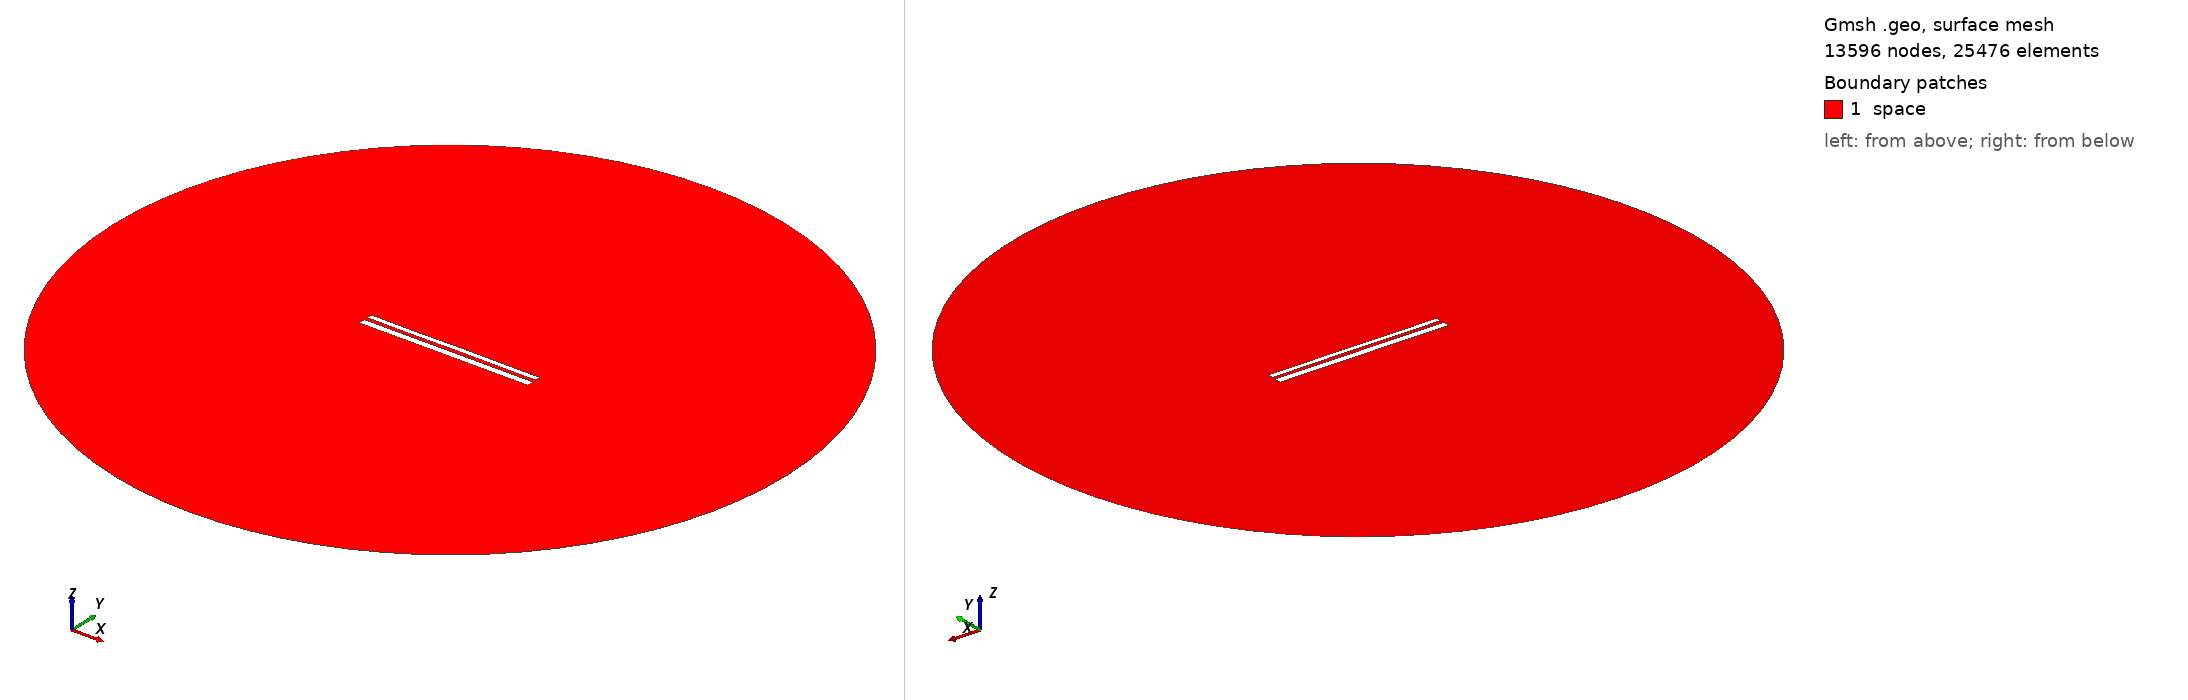

Gmsh geometry script, surface-meshed: 13596 nodes, 25476 surface elements. Boundary patches (legend numbers): 1 space. Left view from above one corner, right view from below the opposite corner. Legend entries are the model's physical surfaces. The drawing asked Gmsh for element sizes between 1% and 20% of the model's largest extent; the script's own settings can give other sizes.

=== 10807.geo (drawn) ===
//---------------------------------------
// Geometry kernel
//---------------------------------------

SetFactory("OpenCASCADE");



//---------------------------------------
// Parameters of the geometry
//---------------------------------------

// Overetch of the upper plate
overetch = 0.375;

// Distance between the plates
distance = 2.0;

// Discretization over the x axis (for the deformation)
nx = 50; 

// Length of the plate
L = 100 - overetch; 

// Number of modes
n = 4; 

// 1st mode coefficient
coeff(1) = -0.075;
beta(1) = 0.596864 * 3.1415926535 / L;

// 2nd mode coefficient
coeff(2) = 0.0;
beta(2) = 1.49418 * 3.1415926535 / L;

// 3rd mode coefficient
coeff(3) = -0.075;
beta(3) = 2.50025 * 3.1415926535 / L;

// 4th mode coefficient
coeff(4) = -0.075;
beta(4) = 3.49999 * 3.1415926535 / L;



//---------------------------------------
// Upper plate (deformed rectangle)
//---------------------------------------

// Coordiantes of the upper plate
xmin = -50;
xmax = 50 - overetch;

// Height of the upper plate
yheight = 4 - 2 * overetch;

// Indexes of the points
UpperID[] = {};
LowerID[] = {};
LeftID[] = {};
RightID[] = {};

// Point index
p = 1;

// Horizontal edges
For i In {1:nx}
    x = xmin + (i-1)*(xmax - xmin)/(nx-1);

    y_bottom = distance / 2 + overetch;
    For j In {1:n}
        C = (Cosh(beta(j)*L) + Cos(beta(j)*L)) / (Sinh(beta(j)*L) + Sin(beta(j)*L));
        y_bottom  = y_bottom + coeff(j) * (Cosh(beta(j)*(x+50)) - Cos(beta(j)*(x+50)) - C * (Sinh(beta(j)*(x+50)) - Sin(beta(j)*(x+50))));
    EndFor

    y_top = y_bottom + yheight;

    Point(p) = {x, y_top, 0, 1.0};
    UpperID[i] = p;
    p = p + 1;

    Point(p) = {x, y_bottom, 0, 1.0};
    LowerID[i] = p;
    p = p + 1;
EndFor

// Create point lists
UpperPts[] = {}; LowerPts[] = {};
For i In {1:nx}
  UpperPts[] += {UpperID[i]};
  LowerPts[] += {LowerID[i]};
EndFor

// Build splines
Spline(1) = {UpperPts[]};
Spline(2) = {LowerPts[]};
Line(3) = {LowerPts[nx-1], UpperPts[nx-1]};
Line(4) = {LowerPts[0], UpperPts[0]};

// Build the plane surface
Curve Loop(1) = {2, 3, -1, -4};
Plane Surface(1) = {1};



//---------------------------------------
// Lower plate (rectangle)
//---------------------------------------

// Vertices
Point(1001) = {-50, -1, 0, 1.0};
Point(1002) = { 50, -1, 0, 1.0};
Point(1003) = { 50,  -5, 0, 1.0};
Point(1004) = {-50,  -5, 0, 1.0};

// Edges
Line(5) = {1001, 1002};
Line(6) = {1002, 1003};
Line(7) = {1003, 1004};
Line(8) = {1004, 1001};

// Plane surface
Line Loop(2) = {5, 6, 7, 8};
Plane Surface(2) = {2}; 



//---------------------------------------
// Outer (fictious) boundary
//---------------------------------------

// Points
Point(1005) = {0, 0, 0};       // Center
Point(1006) = {200, 0, 0};     // Start point
Point(1007) = {0, 200, 0};     // 90 degrees
Point(1008) = {-200, 0, 0};    // 180 degrees
Point(1009) = {0, -200, 0};    // 270 degrees

// Circle arcs (each needs start, center, end)
Circle(9) = {1006, 1005, 1007};
Circle(10) = {1007, 1005, 1008};
Circle(11) = {1008, 1005, 1009};
Circle(12) = {1009, 1005, 1006};

// Plane surface for the entire domain
Curve Loop(3) = {9, 10, 11, 12};
Surface(3) = {3};

// Subtract the plates from the whole domain to obtain the actual domain where we want to solve the equations
BooleanDifference{ Surface{3}; Delete; }{ Surface{1}; Surface{2}; Delete; }




//---------------------------------------
// Transfinite Lines/Curves
//---------------------------------------

// Set the number of points on the boundaries
r = 7;

// Plates
Transfinite Curve {1, 2} = 50*r Using Progression 1;
Transfinite Curve {3, 4} = 2*r Using Progression 1;
Transfinite Line {5, 7} = 50*r Using Progression 1;
Transfinite Line {6, 8} = 2*r Using Progression 1;

// Outer boundary
Transfinite Line {9, 10, 11, 12} = 20 Using Progression 1;



//---------------------------------------
// Physical groups
//---------------------------------------                

// Physical curves (boundaries)
Physical Line("force_segment", 10) = {2};
Physical Line("upper_plate", 11) = {1, 3, 4};
Physical Line("lower_plate", 12) = {5, 6, 7, 8};
Physical Line("boundary", 20) = {9, 10, 11, 12};

// Physical Surfaces
Physical Surface("space", 30) = {3};



//---------------------------------------
// 6. Generate the Mesh
//---------------------------------------

// 2D mesh generation
Mesh 2;
